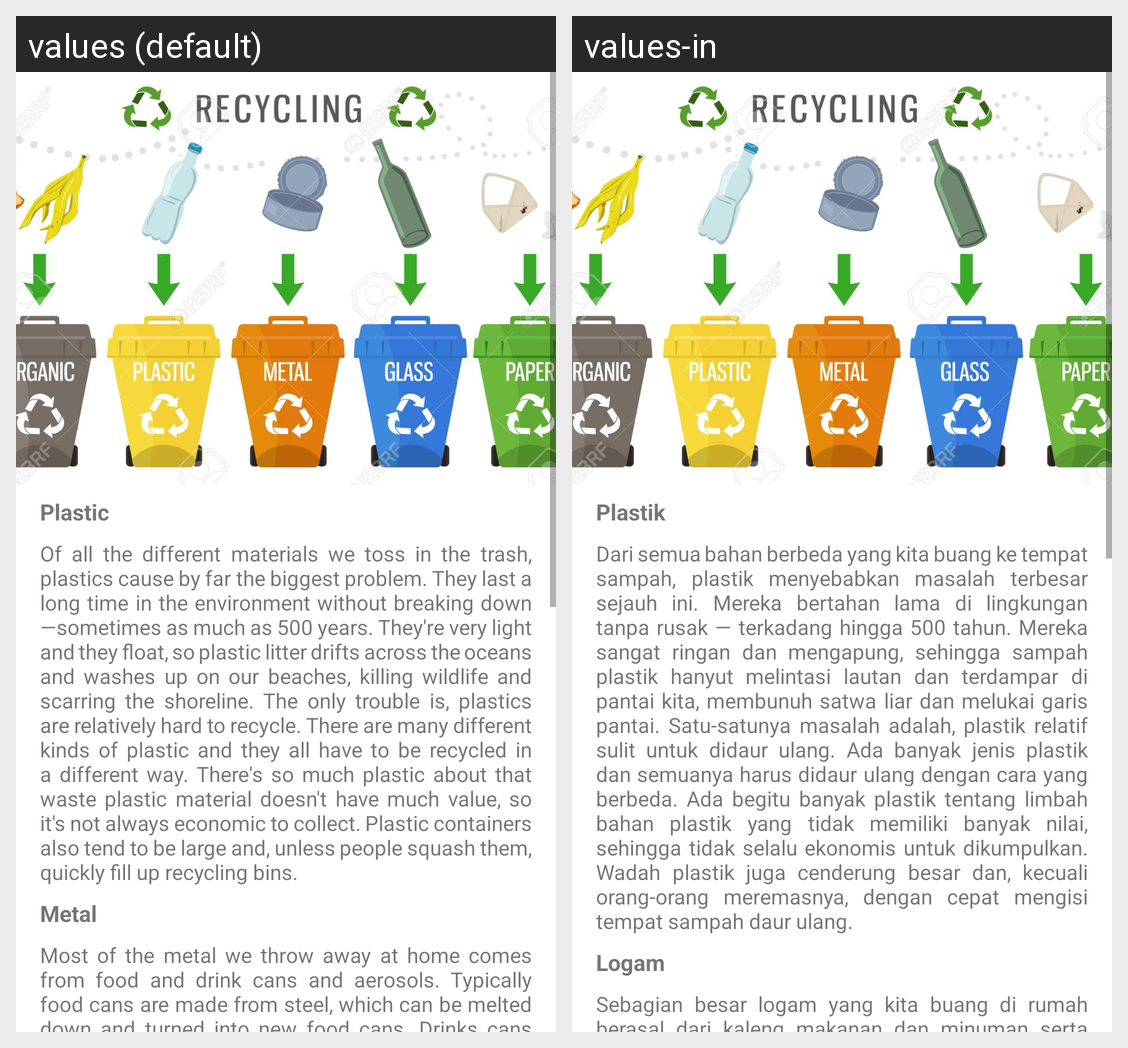

For this localized Android screen grid, give each drawn string resource with its value in every locale shown.
Android screen res/layout/activity_type_trash.xml rendered under 2 locales, left to right: values (default), values-in. Device: Nexus 5 (rendered at 1080×1920; each locale shown at half size, 540×960, under a caption strip naming it); theme Theme.Craftivity.
Strings drawn on this screen, with the default value and each locale's value (text and hints the layout hard-codes, and strings that could not be matched under every locale, appear in the picture but are not listed):

plastics
  values: Plastic
  values-in: Plastik

txt_plastic
  values: Of all the different materials we toss in the trash, plastics cause by far the biggest problem. They last a long time in the environment without breaking down—sometimes as much as 500 years. They're very light and they float, so plastic litter drifts across the oceans and washes up on our beaches, killing wildlife and scarring the shoreline. The only trouble is, plastics are relatively hard to …[clipped]
  values-in: Dari semua bahan berbeda yang kita buang ke tempat sampah, plastik menyebabkan masalah terbesar sejauh ini. Mereka bertahan lama di lingkungan tanpa rusak — terkadang hingga 500 tahun. Mereka sangat ringan dan mengapung, sehingga sampah plastik hanyut melintasi lautan dan terdampar di pantai kita, membunuh satwa liar dan melukai garis pantai. Satu-satunya masalah adalah, plastik relatif sulit …[clipped]

metal
  values: Metal
  values-in: Logam

txt_metal
  values: Most of the metal we throw away at home comes from food and drink cans and aerosols. Typically food cans are made from steel, which can be melted down and turned into new food cans. Drinks cans are generally thinner and lighter and made from aluminum, which can also be recycled very easily. Mining aluminum is a very energy-intensive and environmentally harmful process. That's why waste aluminum …[clipped]
  values-in: Sebagian besar logam yang kita buang di rumah berasal dari kaleng makanan dan minuman serta aerosol. Biasanya kaleng makanan terbuat dari baja, yang dapat dicairkan dan diubah menjadi kaleng makanan baru. Kaleng minuman umumnya lebih tipis dan lebih ringan dan terbuat dari aluminium, yang juga dapat didaur ulang dengan sangat mudah. Penambangan aluminium adalah proses yang sangat intensif energi …[clipped]
